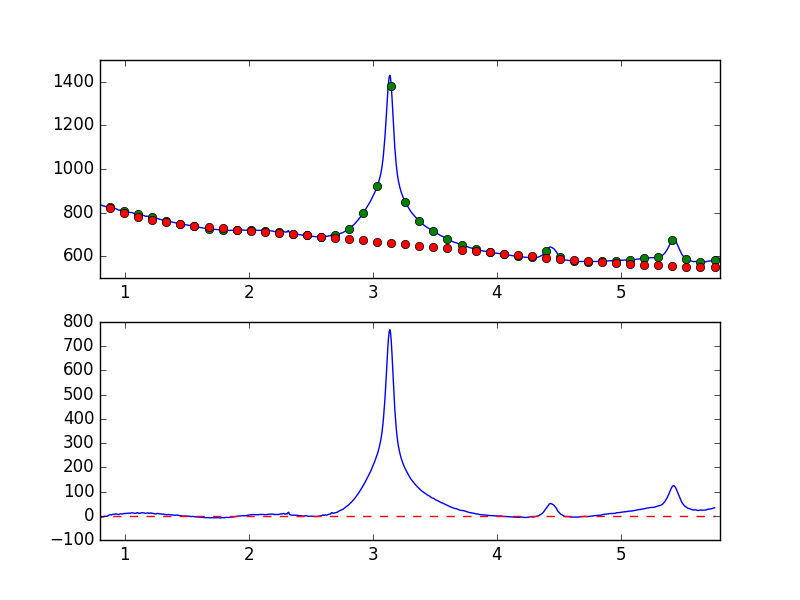

Values plotted in this chart, from the file beside it:
7.681951752392544019e-01, -7.707381310850450973e+00
7.738631750302433776e-01, -7.421080874858375864e+00
7.795311748212323533e-01, -6.479108027288475569e+00
7.851991746122213289e-01, -6.102035258077194158e+00
7.908671744032103046e-01, -4.719480467315975147e+00
7.965351741941992803e-01, -4.203261262128535236e+00
8.022031739851883669e-01, -6.344140562138363748e+00
8.078711737761772316e-01, -5.779377869000200008e+00
8.135391735671662072e-01, -5.374504168743783339e+00
8.192071733581552939e-01, -4.333185213023512006e+00
8.248751731491442696e-01, -4.650468589431966393e+00
8.305431729401332452e-01, -3.723623565248658451e+00
8.362111727311222209e-01, -2.098967259315713818e+00
8.418791725221110855e-01, -2.725831927194121818e+00
8.475471723131001722e-01, -2.145102558820326522e+00
8.532151721040891479e-01, -2.465779378504294073e+00
8.588831718950781235e-01, -2.049731262901559603e+00
8.645511716860672102e-01, -1.053236706977713766e-01
8.702191714770560749e-01, 2.044148740202331282e+00
8.758871712680450505e-01, 3.708692093143895363e+00
8.815551710590340262e-01, 3.812875499753886288e+00
8.872231708500230019e-01, 4.538523769280573106e+00
8.928911706410120885e-01, 3.310962040523349970e+00
8.985591704320010642e-01, 5.106594392090983092e+00
9.042271702229900399e-01, 5.864898633060988686e+00
9.098951700139790155e-01, 6.456626986573382965e+00
9.155631698049678802e-01, 6.577849058581136887e+00
9.212311695959569668e-01, 6.658460138629834546e+00
9.268991693869459425e-01, 7.789793504547787961e+00
9.325671691779349182e-01, 7.006114563068535972e+00
9.382351689689240049e-01, 6.707350342019481104e+00
9.439031687599129805e-01, 5.420442029384616944e+00
9.495711685509018452e-01, 5.123380617835096018e+00
9.552391683418909318e-01, 5.864530635198775599e+00
9.609071681328797965e-01, 7.748897234303171899e+00
9.665751679238688832e-01, 8.337113009381710071e+00
9.722431677148579698e-01, 7.799429695293724762e+00
9.779111675058468345e-01, 7.089790433147641124e+00
9.835791672968358101e-01, 7.874967953896089057e+00
9.892471670878246748e-01, 8.830707156460562146e+00
9.949151668788137615e-01, 9.585511728824599231e+00
1.000583166669802848e+00, 8.838594932382534353e+00
1.006251166460791602e+00, 9.596910665917448569e+00
1.011919166251780799e+00, 9.726269374279809199e+00
1.017587166042769553e+00, 9.967603572631105635e+00
1.023255165833758751e+00, 9.845415112072032571e+00
1.028923165624747726e+00, 1.036540701557726152e+01
1.034591165415736702e+00, 1.093239119284032768e+01
1.040259165206725678e+00, 1.063733678011737993e+01
1.045927164997714431e+00, 1.046342482772706717e+01
1.051595164788703629e+00, 1.178549898364428827e+01
1.057263164579692605e+00, 1.195337848178166951e+01
1.062931164370681802e+00, 1.197331566152013238e+01
1.068599164161670556e+00, 1.123364294036559841e+01
1.074267163952659310e+00, 1.087904039207433016e+01
1.079935163743648507e+00, 9.927967387277703892e+00
1.085603163534637483e+00, 9.833392573950618498e+00
1.091271163325626681e+00, 1.051025969772388180e+01
1.096939163116615434e+00, 1.237461113704125637e+01
1.102607162907604632e+00, 1.278615382112775478e+01
1.108275162698593386e+00, 1.152366206202054855e+01
... 839 more rows
